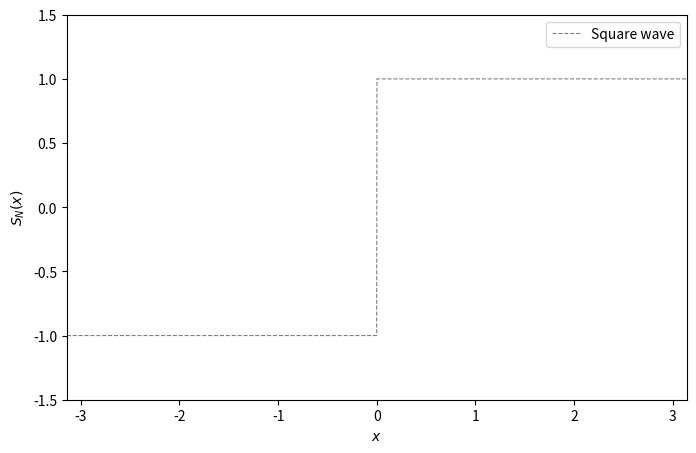

Generate this figure with matplotlib:
"""Animate the Gibbs phenomenon for a square wave.

Usage:
    uv run python examples/anim_gibbs.py [--output gibbs.mp4]
"""

from __future__ import annotations

import argparse
from pathlib import Path

import matplotlib.pyplot as plt
import numpy as np
from matplotlib.animation import FuncAnimation


def main() -> None:
    parser = argparse.ArgumentParser(description="Animate Gibbs phenomenon")
    parser.add_argument("--output", type=Path, default=None, help="Output video path")
    args = parser.parse_args()

    fig, ax = plt.subplots(figsize=(8, 5))

    x = np.linspace(-np.pi, np.pi, 2000)
    square = np.sign(x)

    ax.plot(x, square, "k--", linewidth=0.8, alpha=0.5, label="Square wave")
    (line,) = ax.plot([], [], color="#cb181d", linewidth=1.5)
    title = ax.set_title("")
    ax.set_xlim(-np.pi, np.pi)
    ax.set_ylim(-1.5, 1.5)
    ax.set_xlabel(r"$x$")
    ax.set_ylabel(r"$S_N(x)$")
    ax.legend(loc="upper right")

    max_N = 150

    def update(frame):
        N = frame + 1
        S = np.zeros_like(x)
        for n in range(1, N + 1, 2):
            S += (4 / (n * np.pi)) * np.sin(n * x)
        line.set_data(x, S)
        title.set_text(f"Gibbs phenomenon: $N = {N}$")
        return (line, title)

    anim = FuncAnimation(fig, update, frames=max_N, interval=80, blit=False)

    if args.output:
        anim.save(str(args.output), writer="ffmpeg", fps=12, dpi=150)
        plt.close(fig)
    else:
        plt.show()


if __name__ == "__main__":
    main()
